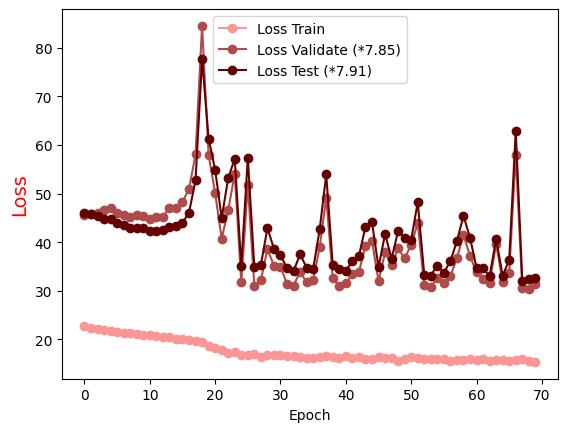

The file beside this chart, header and first rows:
Epoch, Loss Train, Loss Validate (*7.85), Loss Test (*7.91)
0.0, 22.78, 45.67, 46.02
1.0, 22.42, 45.74, 45.86
2.0, 22.11, 46.03, 45.32
3.0, 21.89, 46.71, 44.83
4.0, 21.69, 46.96, 44.73
5.0, 21.44, 46.1, 44.06
6.0, 21.33, 45.65, 43.58
7.0, 21.27, 45.14, 43
8.0, 21.05, 45.53, 43.03
9.0, 20.91, 45.34, 42.94
10.0, 20.85, 44.74, 42.39
11.0, 20.69, 45.25, 42.35
12.0, 20.52, 45.21, 42.54
13.0, 20.41, 47.06, 43.12
14.0, 20.19, 47.14, 43.29
15.0, 20.09, 48.29, 43.98
16.0, 19.98, 50.92, 46.1
17.0, 19.76, 58.09, 52.75
18.0, 19.5, 84.51, 77.73
19.0, 18.71, 58, 61.33
20.0, 18.2, 50.09, 54.91
21.0, 17.75, 40.76, 44.98
22.0, 17.27, 46.65, 53.22
23.0, 17.36, 54.12, 57.17
24.0, 16.87, 31.73, 35.11
25.0, 16.8, 51.84, 57.41
26.0, 16.94, 31.01, 34.86
27.0, 16.49, 32.16, 35.34
28.0, 16.83, 38.6, 42.92
29.0, 16.81, 35.19, 38.66
30.0, 16.81, 34.92, 37.33
31.0, 16.54, 31.44, 34.68
32.0, 16.57, 31.09, 34.08
33.0, 16.32, 33.95, 37.55
34.0, 16.29, 31.75, 34.76
35.0, 16.28, 32.2, 34.5
36.0, 16.42, 39.03, 42.68
37.0, 16.55, 49.19, 53.95
38.0, 16.45, 32.69, 35.22
39.0, 16.26, 31.05, 34.45
40.0, 16.54, 31.56, 34.08
41.0, 16.18, 33.43, 36.13
42.0, 16.49, 33.86, 37.17
43.0, 16.01, 39.28, 43.15
44.0, 15.93, 40.25, 44.12
45.0, 16.42, 32.01, 34.82
46.0, 16.1, 37.91, 41.68
47.0, 16.1, 35.31, 36.62
48.0, 15.65, 38.74, 42.34
49.0, 15.98, 36.72, 40.93
50.0, 16.41, 39.5, 40.52
51.0, 16.15, 43.95, 48.23
52.0, 16.02, 31.14, 33.3
53.0, 15.98, 30.89, 33.16
54.0, 16.01, 32.64, 35.2
55.0, 15.96, 31.52, 33.74
56.0, 15.62, 33.02, 36.13
57.0, 15.76, 36.7, 40.26
58.0, 15.87, 41.49, 45.43
59.0, 15.92, 37.18, 40.97
... 10 more rows
